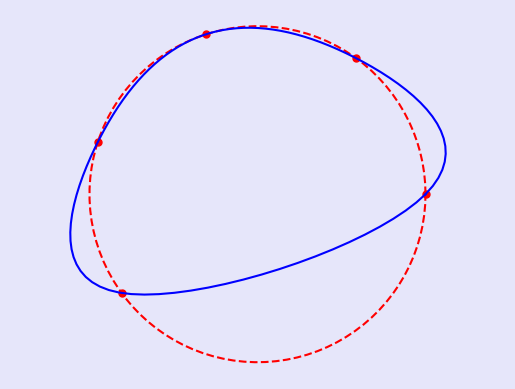

This chart was generated by the following Python code:
#
# PYTHON for DUMMIES 22-23
# Problème 3
#
# Splines cubiques périodiques
#
# [redacted]
#
# -------------------------------------------------------------------------
# 


from numpy import *
from numpy.linalg import solve
import time


# ============================================================
# FONCTIONS A MODIFIER [begin]
#
#

def spline(x,h,U):
  start = time.time()
  n = size(U)
  A = (h**2/6)*(identity(n)*4 + eye(n, k=1) + eye(n, k=-1))   
  A[0][-1] = h**2/6
  A[-1][0] = h**2/6
  X = arange(0,n+1)*h
  B = zeros(n)
  for i in range(-1, n-1):
      B[i] = U[i-1] - 2*U[i] + U[i+1]
  d2U = solve(A, B)
  i = zeros(len(x),dtype=int)
  for j in range(1,n):
      i[X[j]<=x] = j
  U = append(U,U[0])
  d2U = append(d2U, d2U[0])
  end = time.time()
  print(end-start)
  return ((d2U[i]*(X[i+1]-x)**3)/(6*h) + (d2U[i+1]*(x-X[i])**3)/(6*h) + (U[i]/h - d2U[i]*h/6)*(X[i+1]-x) + (U[i+1]/h - d2U[i+1]*h/6)*(x-X[i]))
         
#
# A MODIFIER ..... [end]
#

#
# FONCTIONS A MODIFIER [end]
# ============================================================
#
# -1- Interpolation d'un cercle :-)     
#

def main() :

  from matplotlib import pyplot as plt
  plt.rcParams['toolbar'] = 'None'
  plt.rcParams['figure.facecolor'] = 'lavender'

  n = 4
  h = 3*pi/(2*(n+1))
  T = arange(0,3*pi/2,h)
  X = cos(T); Y = sin(T)

  fig = plt.figure("Splines cubiques et cercle :-)")
  plt.plot(X,Y,'.r',markersize=10)
  t = linspace(0,2*pi,100)
  plt.plot(cos(t),sin(t),'--r')

  t = linspace(0,3*pi/2,100)
  plt.plot(spline(t,h,X),spline(t,h,Y),'-b')
  plt.axis("equal"); plt.axis("off")
  plt.show()
 
if __name__ == '__main__': 
  main()
